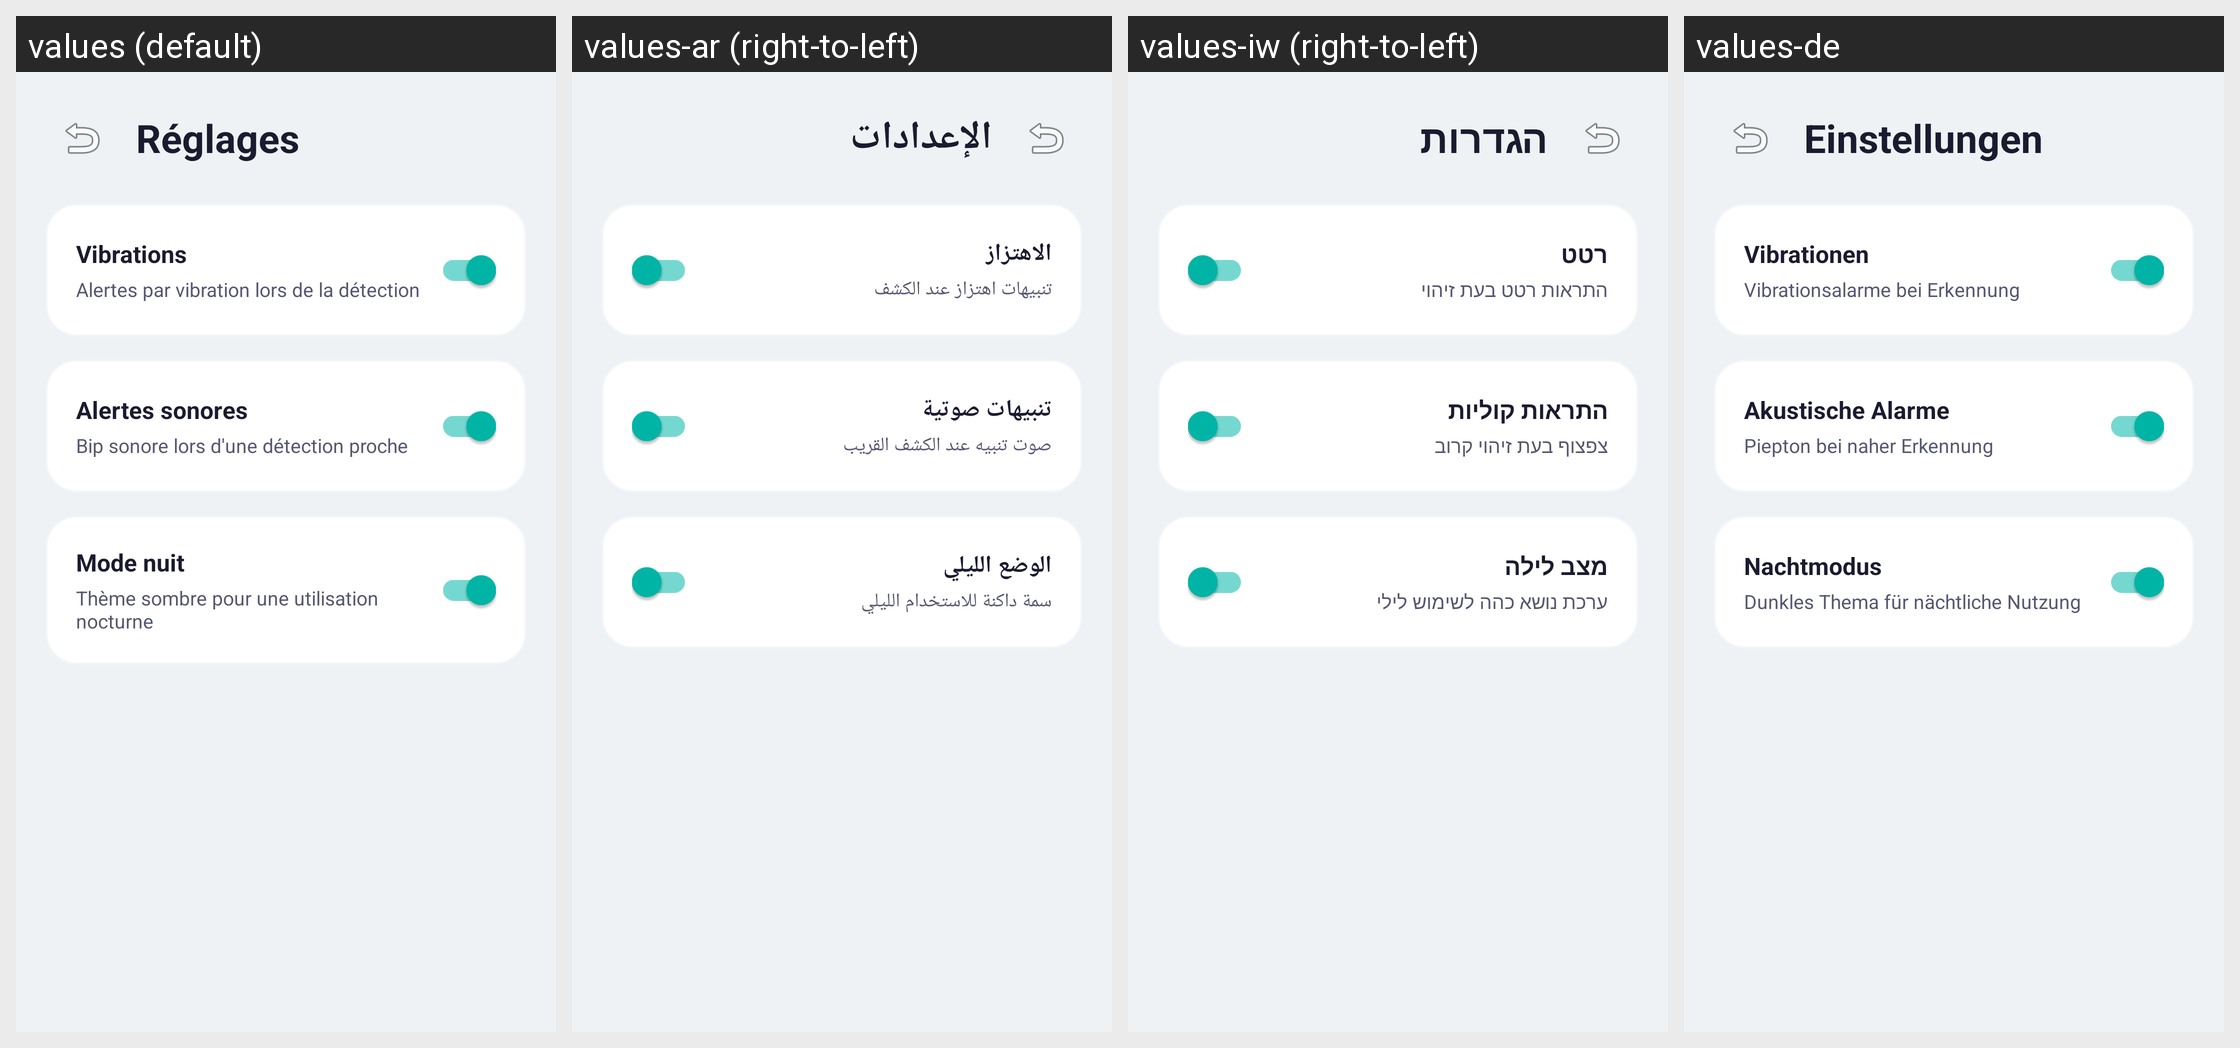

Locale-by-locale string values for the Android screen shown in this grid:
Android screen res/layout/activity_settings.xml rendered under 4 locales, left to right: values (default), values-ar (right-to-left), values-iw (right-to-left), values-de. Device: Nexus 5 (rendered at 1080×1920; each locale shown at half size, 540×960, under a caption strip naming it); theme AppTheme.
Other locales in the repository, not shown: values-en, values-es, values-it.
Strings drawn on this screen, with the default value and each locale's value (text and hints the layout hard-codes, and strings that could not be matched under every locale, appear in the picture but are not listed):

settings_title
  values: Réglages
  values-ar: الإعدادات
  values-iw: הגדרות
  values-de: Einstellungen

vibration_label
  values: Vibrations
  values-ar: الاهتزاز
  values-iw: רטט
  values-de: Vibrationen

vibration_desc
  values: Alertes par vibration lors de la détection
  values-ar: تنبيهات اهتزاز عند الكشف
  values-iw: התראות רטט בעת זיהוי
  values-de: Vibrationsalarme bei Erkennung

sound_label
  values: Alertes sonores
  values-ar: تنبيهات صوتية
  values-iw: התראות קוליות
  values-de: Akustische Alarme

sound_desc
  values: Bip sonore lors d'une détection proche
  values-ar: صوت تنبيه عند الكشف القريب
  values-iw: צפצוף בעת זיהוי קרוב
  values-de: Piepton bei naher Erkennung

night_mode_label
  values: Mode nuit
  values-ar: الوضع الليلي
  values-iw: מצב לילה
  values-de: Nachtmodus

night_mode_desc
  values: Thème sombre pour une utilisation nocturne
  values-ar: سمة داكنة للاستخدام الليلي
  values-iw: ערכת נושא כהה לשימוש לילי
  values-de: Dunkles Thema für nächtliche Nutzung
